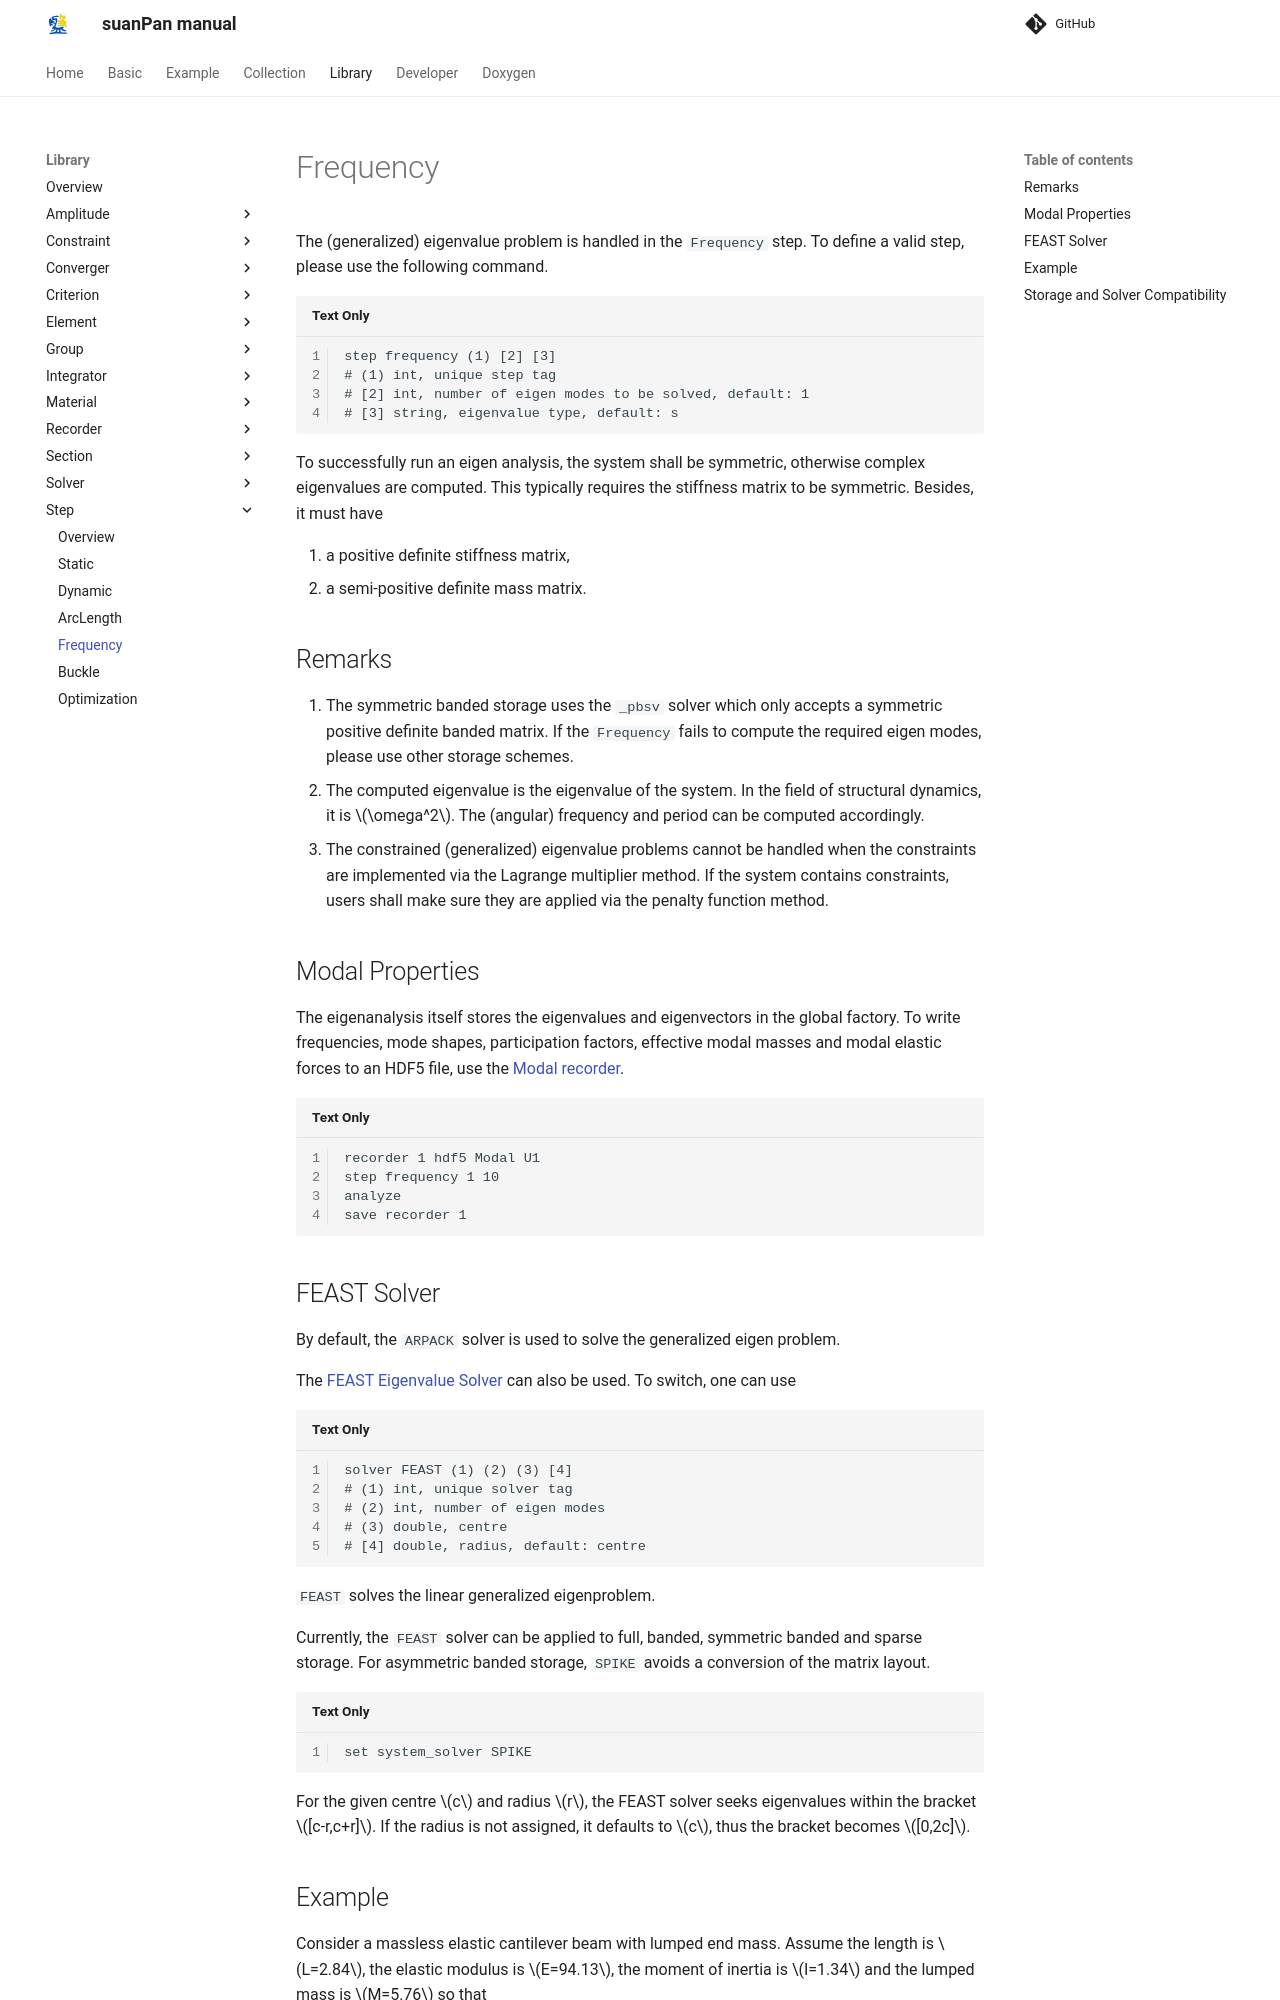

repository: TLCFEM/suanPan-manual · page: 4.4/Library/Step/Frequency/index.html · generator: mkdocs

# Frequency

The (generalized) eigenvalue problem is handled in the `Frequency` step.
To define a valid step, please use the following command.

```
step frequency (1) [2] [3]
# (1) int, unique step tag
# [2] int, number of eigen modes to be solved, default: 1
# [3] string, eigenvalue type, default: s
```

To successfully run an eigen analysis, the system shall be symmetric, otherwise complex eigenvalues are computed.
This typically requires the stiffness matrix to be symmetric.
Besides, it must have

1. a positive definite stiffness matrix,
2. a semi-positive definite mass matrix.

## Remarks

1. The symmetric banded storage uses the `_pbsv` solver which only accepts a symmetric positive definite banded matrix.
   If the `Frequency` fails to compute the required eigen modes, please use other storage schemes.
2. The computed eigenvalue is the eigenvalue of the system.
   In the field of structural dynamics, it is $$\omega^2$$.
   The (angular) frequency and period can be computed accordingly.
3. The constrained (generalized) eigenvalue problems cannot be handled when the constraints are implemented via the Lagrange multiplier method.
   If the system contains constraints, users shall make sure they are applied via the penalty function method.

## Modal Properties

The eigenanalysis itself stores the eigenvalues and eigenvectors in the global factory.
To write frequencies, mode shapes, participation factors, effective modal masses and modal elastic forces to an HDF5 file, use the [Modal recorder](../Recorder/ModalRecorder.md).

```
recorder 1 hdf5 Modal U1
step frequency 1 10
analyze
save recorder 1
```

## FEAST Solver

By default, the `ARPACK` solver is used to solve the generalized eigen problem.

The [FEAST Eigenvalue Solver](http://www.feast-solver.org/) can also be used.
To switch, one can use

```
solver FEAST (1) (2) (3) [4]
# (1) int, unique solver tag
# (2) int, number of eigen modes
# (3) double, centre
# [4] double, radius, default: centre
```

`FEAST` solves the linear generalized eigenproblem.

Currently, the `FEAST` solver can be applied to full, banded, symmetric banded and sparse storage.
For asymmetric banded storage, `SPIKE` avoids a conversion of the matrix layout.

```
set system_solver SPIKE
```

For the given centre $$c$$ and radius $$r$$, the FEAST solver seeks eigenvalues within the bracket $$[c-r,c+r]$$.
If the radius is not assigned, it defaults to $$c$$, thus the bracket becomes $$[0,2c]$$.
